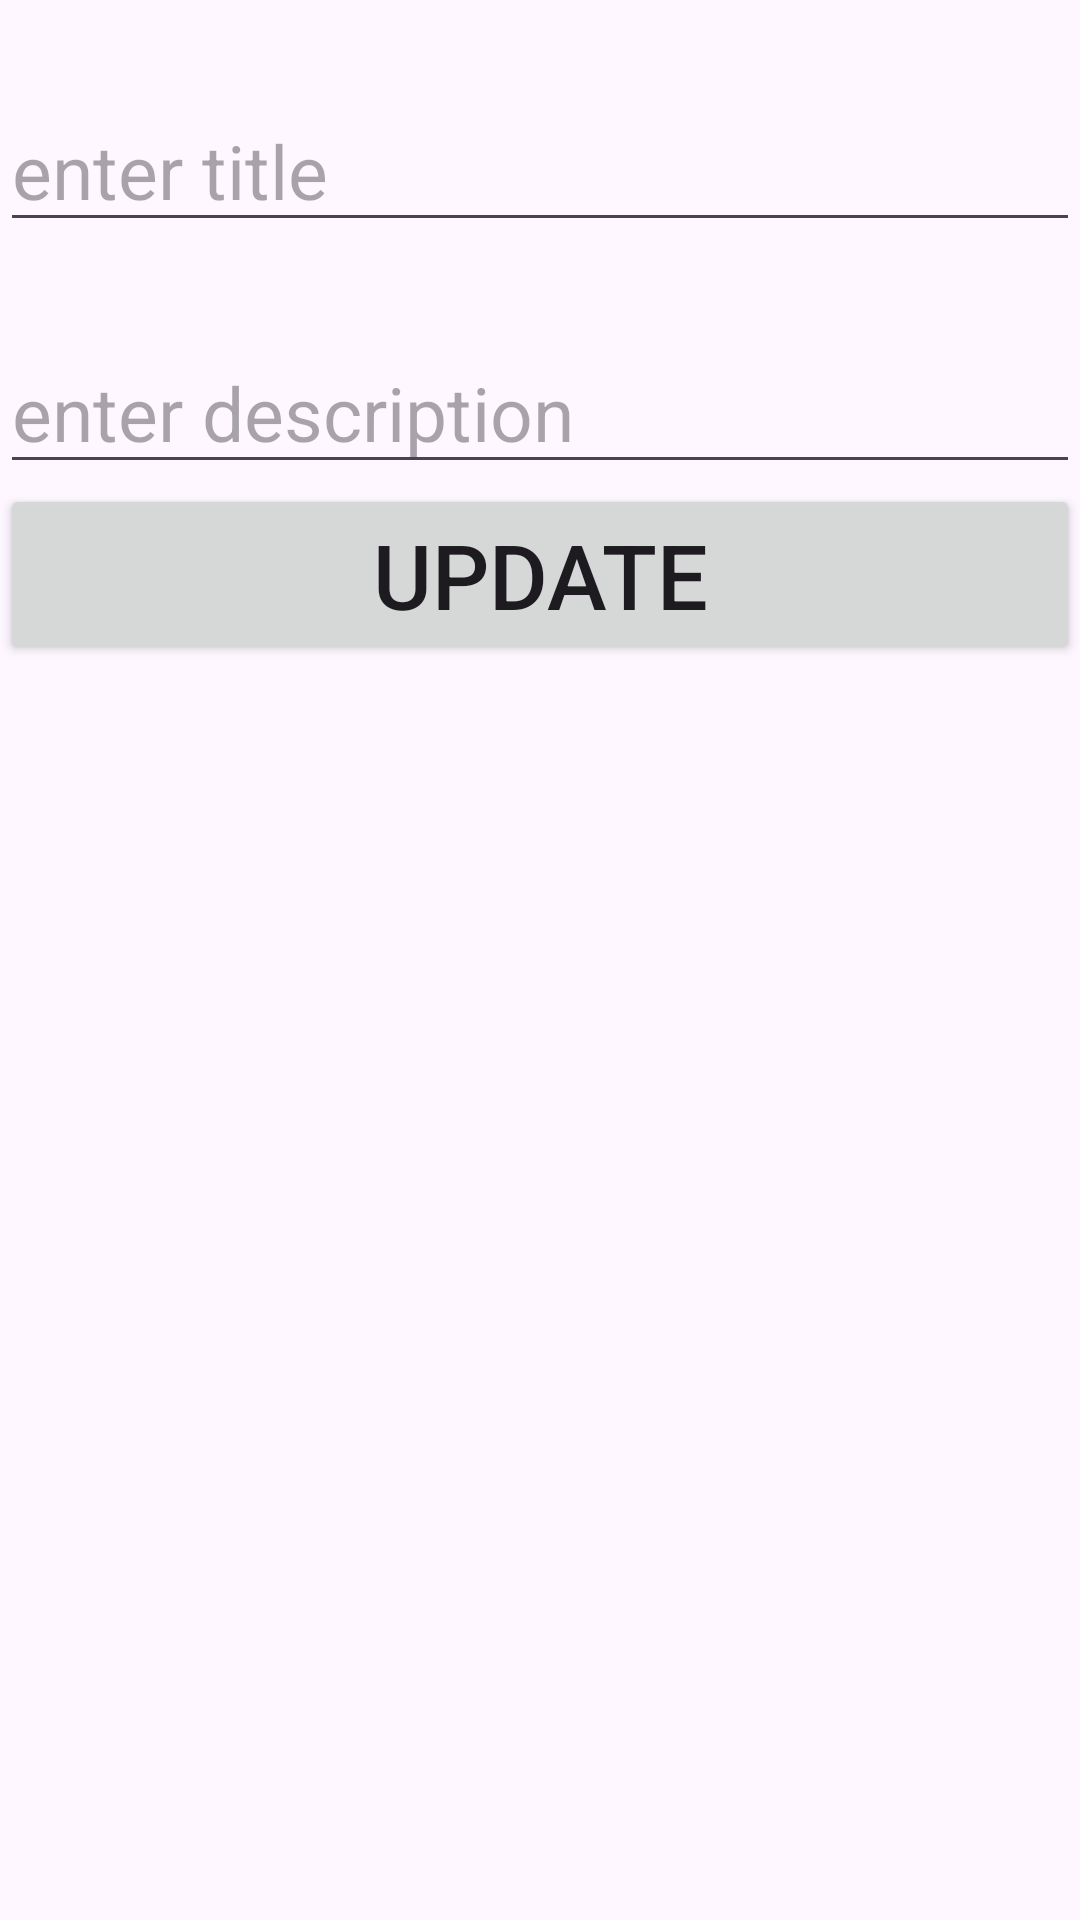

The Android layout XML behind this screen, and the referenced resources:
<!-- AndroidManifest.xml: application theme Theme.Recycle_view -->
<!-- res/layout/data_entry_layout.xml -->
<?xml version="1.0" encoding="utf-8"?>
<LinearLayout xmlns:android="http://schemas.android.com/apk/res/android"
    android:layout_width="match_parent"
    android:orientation="vertical"
    android:layout_height="match_parent">

    <EditText
        android:id="@+id/edtf1"
        android:layout_width="match_parent"
        android:layout_height="wrap_content"
        android:hint="enter title"
        android:paddingTop="40dp"
        android:textSize="25sp"

        />

    <EditText
        android:id="@+id/edtf2"
        android:layout_width="match_parent"
        android:layout_height="wrap_content"
        android:hint="enter description"
        android:paddingTop="40dp"
        android:textSize="25sp"
        />


    <Button
        android:id="@+id/btn2"
        android:layout_width="match_parent"
        android:layout_height="wrap_content"
        android:text="Update"
        android:textSize="30sp"/>

</LinearLayout>
<!-- resources referenced by this layout -->
<resources>
  <style name="Theme.Recycle_view" parent="Base.Theme.Recycle_view" />
  <style name="Base.Theme.Recycle_view" parent="Theme.Material3.DayNight.NoActionBar">
          
          
      </style>
</resources>
